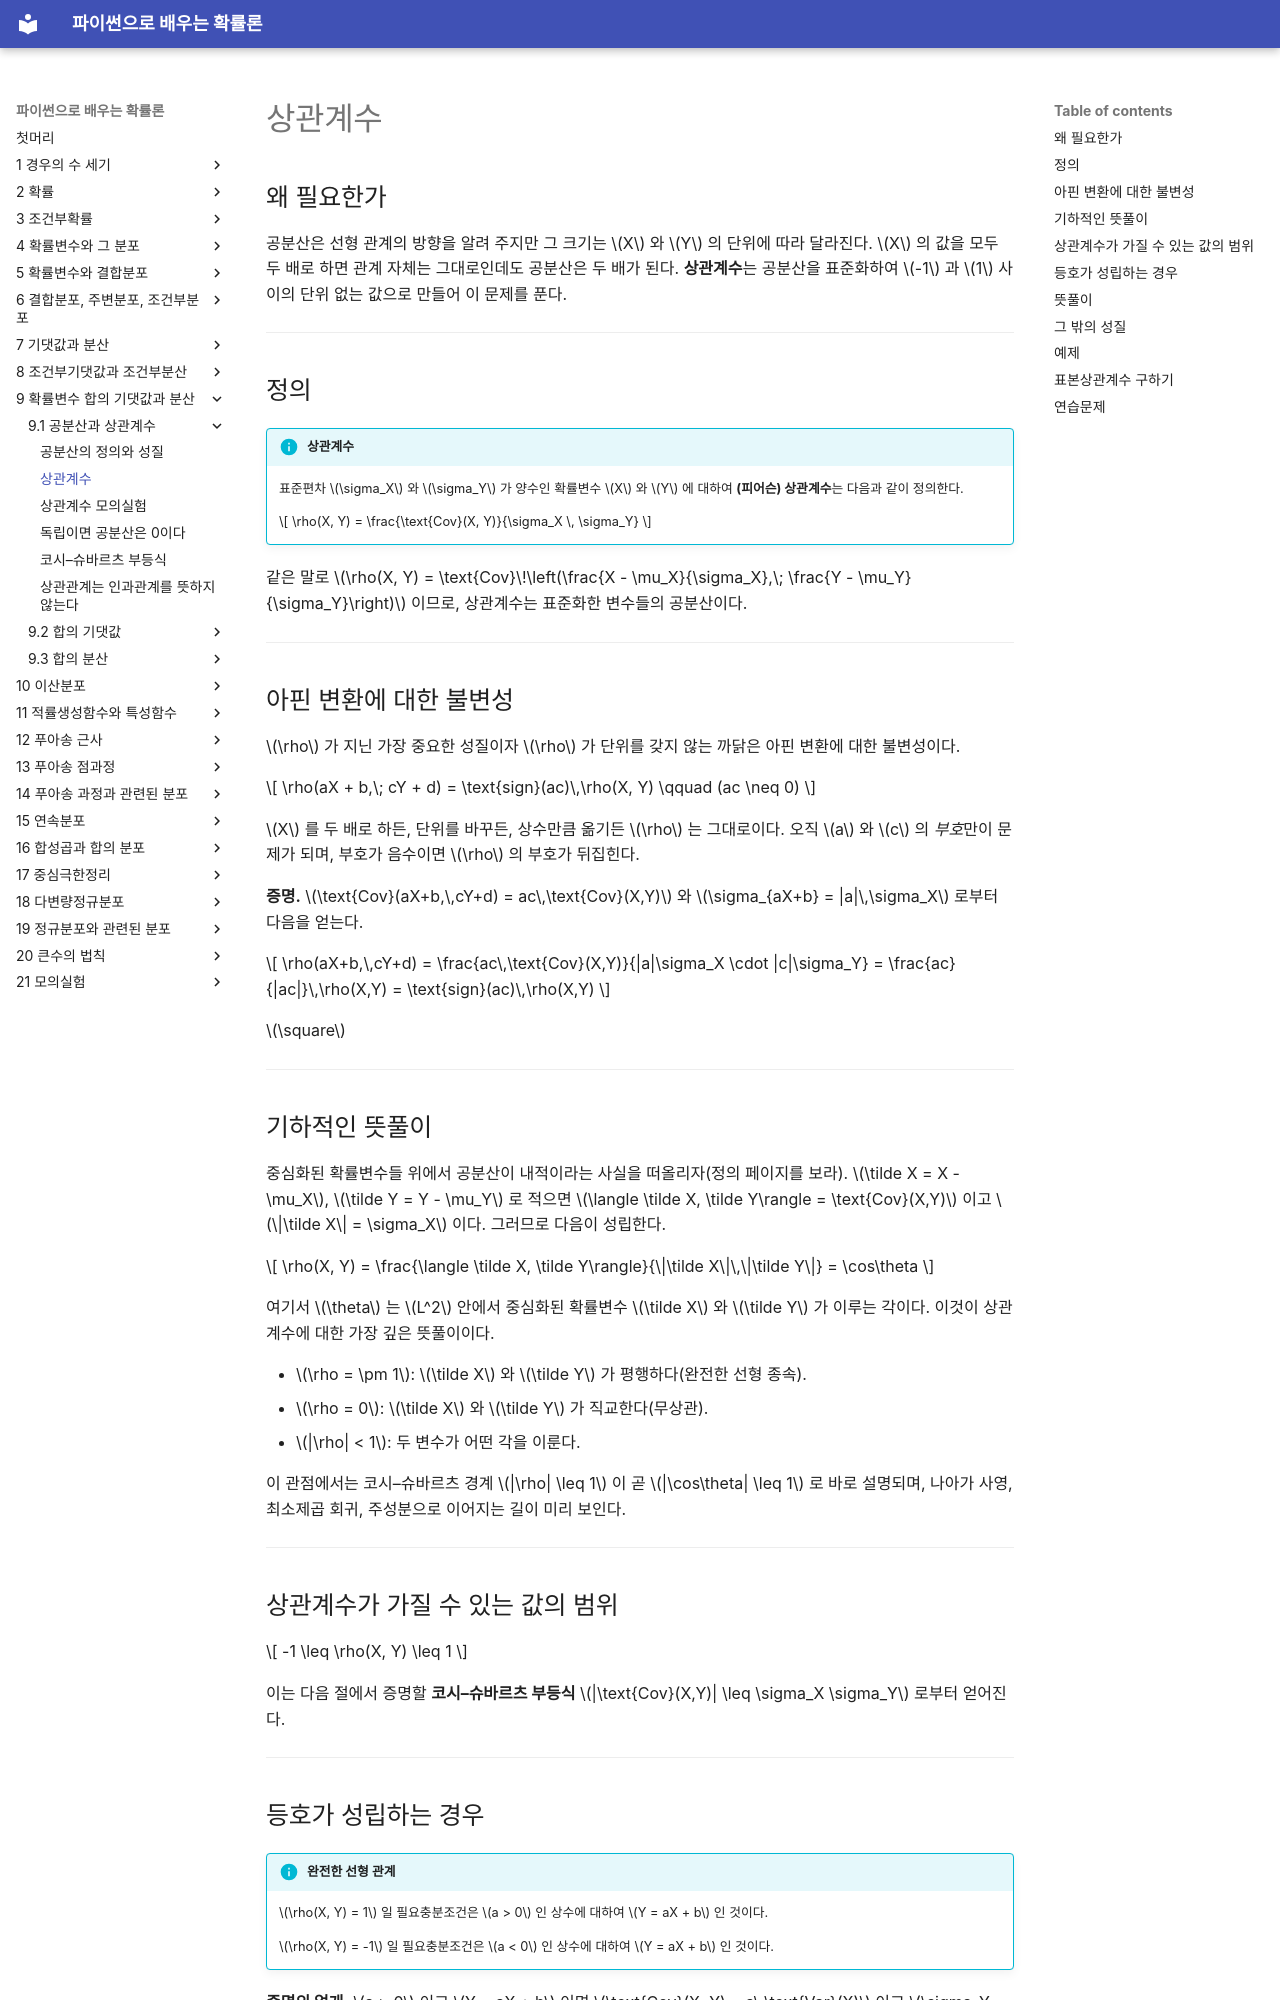

repository: SungchulLee/undergraduate_probability_book_writing · page: ch09/covariance/correlation/index.html · generator: mkdocs

# 상관계수

## 왜 필요한가

공분산은 선형 관계의 방향을 알려 주지만 그 크기는 $X$ 와 $Y$ 의 단위에 따라 달라진다. $X$ 의 값을 모두 두 배로 하면 관계 자체는 그대로인데도 공분산은 두 배가 된다. **상관계수**는 공분산을 표준화하여 $-1$ 과 $1$ 사이의 단위 없는 값으로 만들어 이 문제를 푼다.

---

## 정의

!!! info "상관계수"
    표준편차 $\sigma_X$ 와 $\sigma_Y$ 가 양수인 확률변수 $X$ 와 $Y$ 에 대하여 **(피어슨) 상관계수**는 다음과 같이 정의한다.

    $$
    \rho(X, Y) = \frac{\text{Cov}(X, Y)}{\sigma_X \, \sigma_Y}
    $$

같은 말로 $\rho(X, Y) = \text{Cov}\!\left(\frac{X - \mu_X}{\sigma_X},\; \frac{Y - \mu_Y}{\sigma_Y}\right)$ 이므로, 상관계수는 표준화한 변수들의 공분산이다.

---

## 아핀 변환에 대한 불변성

$\rho$ 가 지닌 가장 중요한 성질이자 $\rho$ 가 단위를 갖지 않는 까닭은 아핀 변환에 대한 불변성이다.

$$
\rho(aX + b,\; cY + d) = \text{sign}(ac)\,\rho(X, Y) \qquad (ac \neq 0)
$$

$X$ 를 두 배로 하든, 단위를 바꾸든, 상수만큼 옮기든 $\rho$ 는 그대로이다. 오직 $a$ 와 $c$ 의 *부호*만이 문제가 되며, 부호가 음수이면 $\rho$ 의 부호가 뒤집힌다.

**증명.** $\text{Cov}(aX+b,\,cY+d) = ac\,\text{Cov}(X,Y)$ 와 $\sigma_{aX+b} = |a|\,\sigma_X$ 로부터 다음을 얻는다.

$$
\rho(aX+b,\,cY+d) = \frac{ac\,\text{Cov}(X,Y)}{|a|\sigma_X \cdot |c|\sigma_Y} = \frac{ac}{|ac|}\,\rho(X,Y) = \text{sign}(ac)\,\rho(X,Y)
$$

$\square$

---

## 기하적인 뜻풀이

중심화된 확률변수들 위에서 공분산이 내적이라는 사실을 떠올리자(정의 페이지를 보라). $\tilde X = X - \mu_X$, $\tilde Y = Y - \mu_Y$ 로 적으면 $\langle \tilde X, \tilde Y\rangle = \text{Cov}(X,Y)$ 이고 $\|\tilde X\| = \sigma_X$ 이다. 그러므로 다음이 성립한다.

$$
\rho(X, Y) = \frac{\langle \tilde X, \tilde Y\rangle}{\|\tilde X\|\,\|\tilde Y\|} = \cos\theta
$$

여기서 $\theta$ 는 $L^2$ 안에서 중심화된 확률변수 $\tilde X$ 와 $\tilde Y$ 가 이루는 각이다. 이것이 상관계수에 대한 가장 깊은 뜻풀이이다.

- $\rho = \pm 1$: $\tilde X$ 와 $\tilde Y$ 가 평행하다(완전한 선형 종속).
- $\rho = 0$: $\tilde X$ 와 $\tilde Y$ 가 직교한다(무상관).
- $|\rho| < 1$: 두 변수가 어떤 각을 이룬다.

이 관점에서는 코시–슈바르츠 경계 $|\rho| \leq 1$ 이 곧 $|\cos\theta| \leq 1$ 로 바로 설명되며, 나아가 사영, 최소제곱 회귀, 주성분으로 이어지는 길이 미리 보인다.

---

## 상관계수가 가질 수 있는 값의 범위

$$
-1 \leq \rho(X, Y) \leq 1
$$

이는 다음 절에서 증명할 **코시–슈바르츠 부등식** $|\text{Cov}(X,Y)| \leq \sigma_X \sigma_Y$ 로부터 얻어진다.

---

## 등호가 성립하는 경우

!!! info "완전한 선형 관계"
    $\rho(X, Y) = 1$ 일 필요충분조건은 $a > 0$ 인 상수에 대하여 $Y = aX + b$ 인 것이다.

    $\rho(X, Y) = -1$ 일 필요충분조건은 $a < 0$ 인 상수에 대하여 $Y = aX + b$ 인 것이다.

**증명의 얼개.** $a > 0$ 이고 $Y = aX + b$ 이면 $\text{Cov}(X, Y) = a\,\text{Var}(X)$ 이고 $\sigma_Y = a\,\sigma_X$ 이므로 $\rho = a\,\text{Var}(X)/(a\sigma_X^2) = 1$ 이다. ($a<0$ 인 경우에는 $\sigma_Y = |a|\sigma_X$ 로 바뀌지만 $\text{Cov}(X,Y) = a\,\text{Var}(X) < 0$ 이므로 $\rho = -1$ 이 된다.)

역방향은 코시–슈바르츠의 등호 조건(다음 절에서 증명한다)에서 나온다. 그 조건에 따르면 $|\text{Cov}(X,Y)| = \sigma_X\sigma_Y$ 이면 확률 1로 $Y - \mu_Y$ 가 $X - \mu_X$ 의 상수배가 되어야 한다. 곧 거의 확실하게 $Y = aX + b$ 이며, $\rho$ 의 부호는 $a$ 의 부호와 같다.

---
